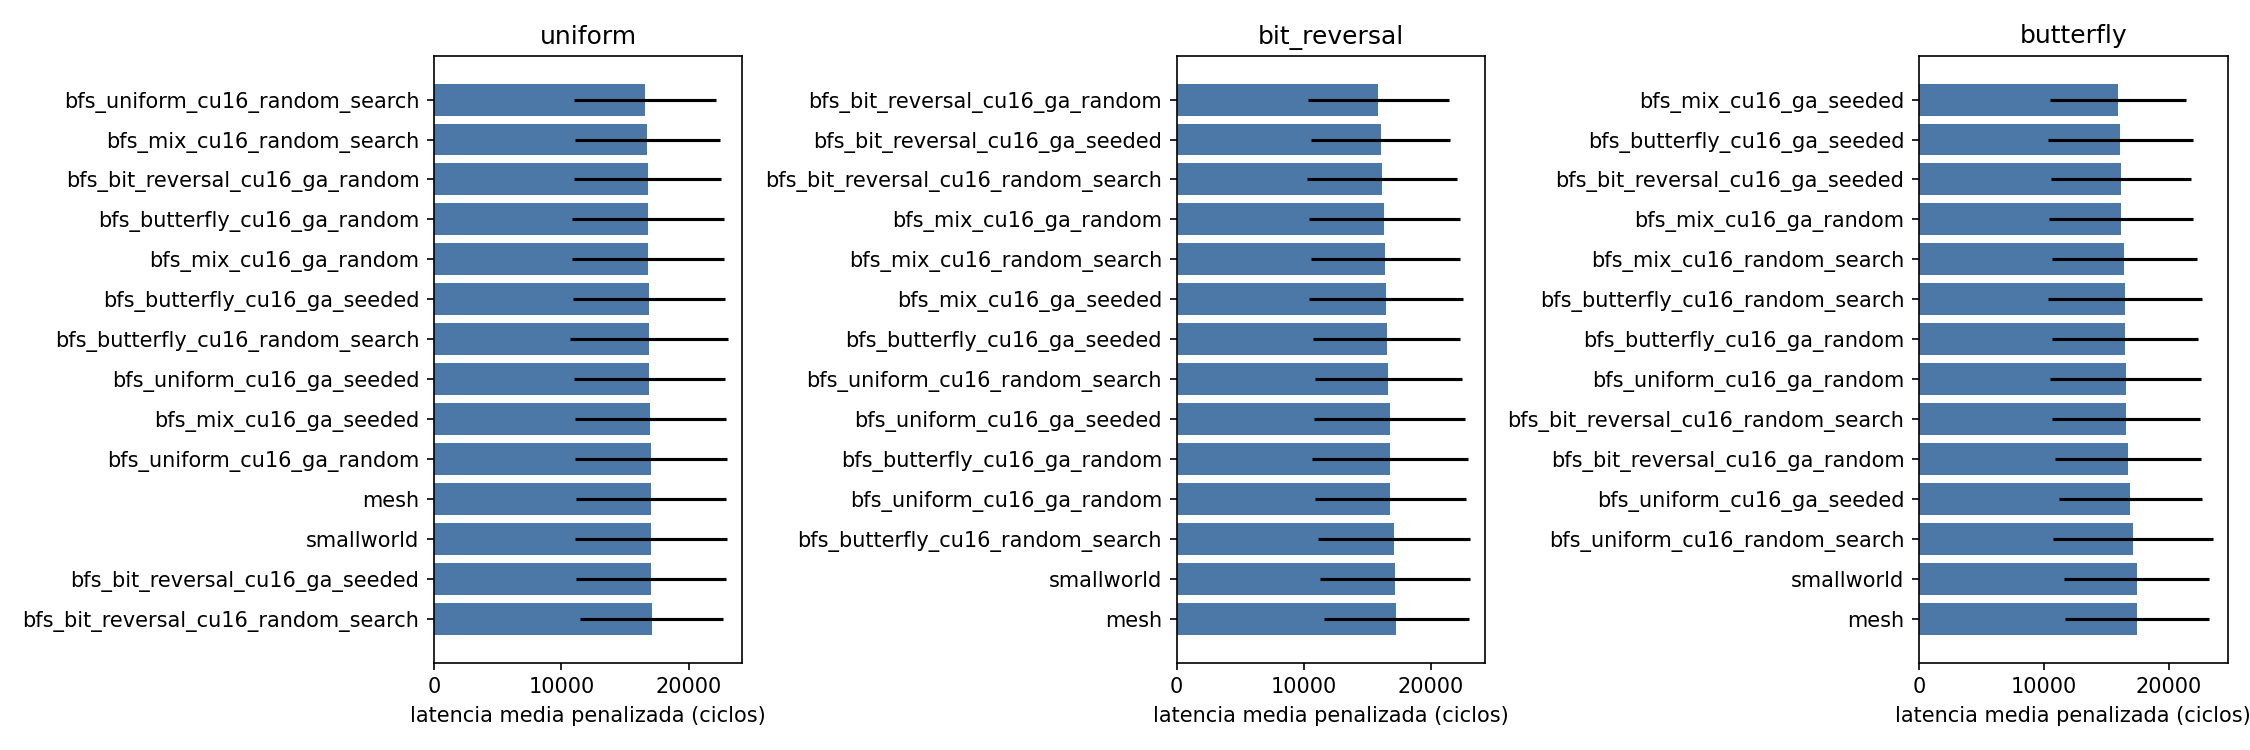

The data file committed next to this chart (first rows):
candidate, pattern, mean, std, completion, p_vs_ref, delta_vs_ref_pct
bfs_bit_reversal_cu16_ga_random, uniform, 16784, 5777, 100.0, 0.926, -1.442
bfs_bit_reversal_cu16_ga_seeded, uniform, 17062, 5887, 100.0, 0.9904, 0.1891
bfs_bit_reversal_cu16_random_search, uniform, 17105, 5611, 100.0, 0.9769, 0.4423
bfs_butterfly_cu16_ga_random, uniform, 16795, 5940, 100.0, 0.9301, -1.38
bfs_butterfly_cu16_ga_seeded, uniform, 16877, 5945, 100.0, 0.9546, -0.8972
bfs_butterfly_cu16_random_search, uniform, 16886, 6178, 100.0, 0.958, -0.8451
bfs_mix_cu16_ga_random, uniform, 16801, 5968, 100.0, 0.9322, -1.342
bfs_mix_cu16_ga_seeded, uniform, 16991, 5910, 100.0, 0.9885, -0.2254
bfs_mix_cu16_random_search, uniform, 16750, 5710, 100.0, 0.9154, -1.641
bfs_uniform_cu16_ga_random, uniform, 17012, 5969, 100.0, 0.9948, -0.1022
bfs_uniform_cu16_ga_seeded, uniform, 16902, 5939, 100.0, 0.9622, -0.7469
bfs_uniform_cu16_random_search, uniform, 16547, 5592, 100.0, 0.8529, -2.836
mesh, uniform, 17030, 5882, 100.0, 1.0, 0.0
smallworld, uniform, 17035, 5949, 100.0, 0.9983, 0.03326
bfs_bit_reversal_cu16_ga_random, bit_reversal, 15884, 5569, 100.0, 0.5793, -8.236
bfs_bit_reversal_cu16_ga_seeded, bit_reversal, 16057, 5442, 100.0, 0.6221, -7.236
bfs_bit_reversal_cu16_random_search, bit_reversal, 16167, 5924, 100.0, 0.6662, -6.598
bfs_butterfly_cu16_ga_random, bit_reversal, 16787, 6137, 100.0, 0.8463, -3.014
bfs_butterfly_cu16_ga_seeded, bit_reversal, 16550, 5785, 100.0, 0.7713, -4.387
bfs_butterfly_cu16_random_search, bit_reversal, 17112, 6013, 100.0, 0.941, -1.139
bfs_mix_cu16_ga_random, bit_reversal, 16353, 5940, 100.0, 0.7181, -5.526
bfs_mix_cu16_ga_seeded, bit_reversal, 16495, 6070, 100.0, 0.7611, -4.704
bfs_mix_cu16_random_search, bit_reversal, 16444, 5856, 100.0, 0.7422, -4.997
bfs_uniform_cu16_ga_random, bit_reversal, 16831, 5928, 100.0, 0.8564, -2.764
bfs_uniform_cu16_ga_seeded, bit_reversal, 16769, 5922, 100.0, 0.838, -3.121
bfs_uniform_cu16_random_search, bit_reversal, 16679, 5808, 100.0, 0.8098, -3.639
mesh, bit_reversal, 17309, 5722, 100.0, 1.0, 0.0
smallworld, bit_reversal, 17210, 5910, 100.0, 0.9702, -0.5701
bfs_bit_reversal_cu16_ga_random, butterfly, 16756, 5861, 100.0, 0.7821, -4.174
bfs_bit_reversal_cu16_ga_seeded, butterfly, 16161, 5613, 100.0, 0.609, -7.576
bfs_bit_reversal_cu16_random_search, butterfly, 16593, 5959, 100.0, 0.7375, -5.104
bfs_butterfly_cu16_ga_random, butterfly, 16523, 5834, 100.0, 0.7149, -5.504
bfs_butterfly_cu16_ga_seeded, butterfly, 16133, 5831, 100.0, 0.6083, -7.735
bfs_butterfly_cu16_random_search, butterfly, 16513, 6149, 100.0, 0.7196, -5.56
bfs_mix_cu16_ga_random, butterfly, 16186, 5790, 100.0, 0.621, -7.434
bfs_mix_cu16_ga_seeded, butterfly, 15937, 5441, 100.0, 0.5444, -8.858
bfs_mix_cu16_random_search, butterfly, 16457, 5815, 100.0, 0.696, -5.88
bfs_uniform_cu16_ga_random, butterfly, 16575, 6044, 100.0, 0.7343, -5.207
bfs_uniform_cu16_ga_seeded, butterfly, 16928, 5713, 100.0, 0.8305, -3.189
bfs_uniform_cu16_random_search, butterfly, 17147, 6397, 100.0, 0.9025, -1.935
mesh, butterfly, 17485, 5766, 100.0, 1.0, 0.0
smallworld, butterfly, 17443, 5827, 100.0, 0.9872, -0.2415
